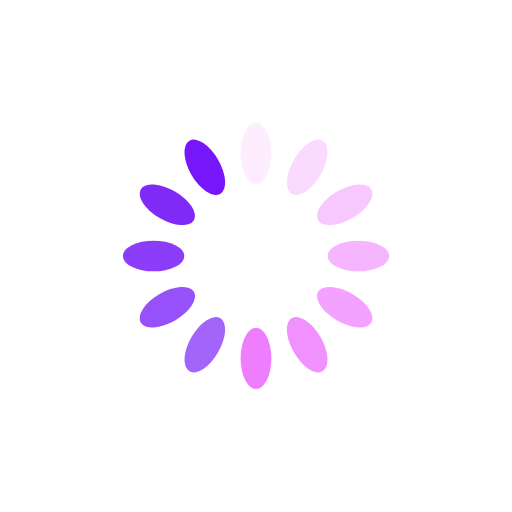
t = 0.00 s
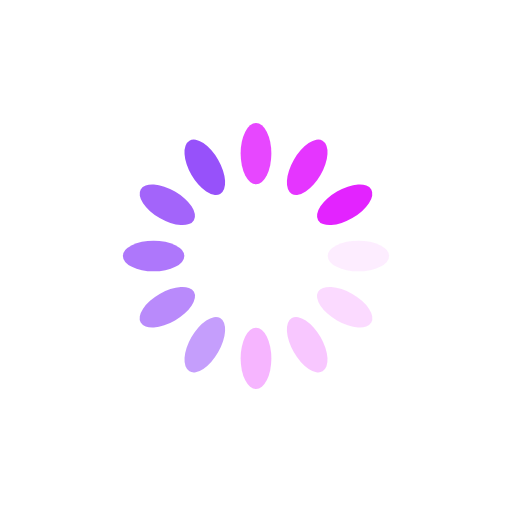
t = 0.25 s
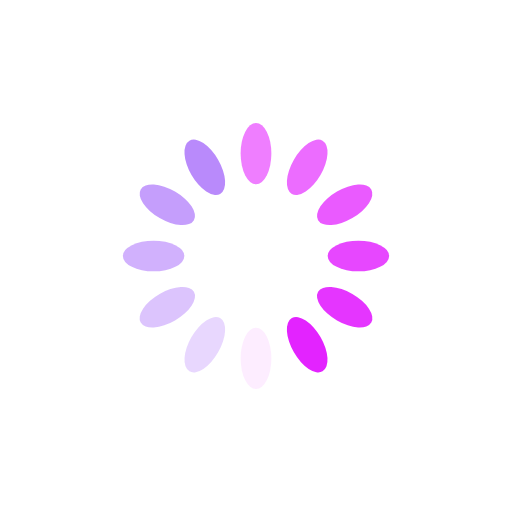
t = 0.50 s
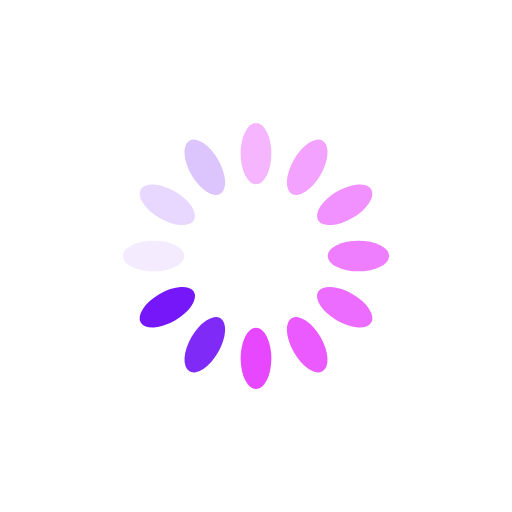
t = 0.75 s

The animated SVG that drew these frames (rendered in a browser with its animation timeline set to each time). Animation: 12 SMIL elements (animate=12); one cycle of 1.00 s, repeats indefinitely.

<?xml version="1.0" encoding="utf-8"?>
<svg xmlns="http://www.w3.org/2000/svg" xmlns:xlink="http://www.w3.org/1999/xlink" style="margin: auto; background: rgba(255, 255, 255, 0); display: block; shape-rendering: auto;" width="200px" height="200px" viewBox="0 0 100 100" preserveAspectRatio="xMidYMid">
<g transform="rotate(0 50 50)">
  <rect x="47" y="24" rx="3" ry="6" width="6" height="12" fill="#e323ff">
    <animate attributeName="opacity" values="1;0" keyTimes="0;1" dur="1s" begin="-0.9166666666666666s" repeatCount="indefinite"></animate>
  </rect>
</g><g transform="rotate(30 50 50)">
  <rect x="47" y="24" rx="3" ry="6" width="6" height="12" fill="#e323ff">
    <animate attributeName="opacity" values="1;0" keyTimes="0;1" dur="1s" begin="-0.8333333333333334s" repeatCount="indefinite"></animate>
  </rect>
</g><g transform="rotate(60 50 50)">
  <rect x="47" y="24" rx="3" ry="6" width="6" height="12" fill="#e323ff">
    <animate attributeName="opacity" values="1;0" keyTimes="0;1" dur="1s" begin="-0.75s" repeatCount="indefinite"></animate>
  </rect>
</g><g transform="rotate(90 50 50)">
  <rect x="47" y="24" rx="3" ry="6" width="6" height="12" fill="#e323ff">
    <animate attributeName="opacity" values="1;0" keyTimes="0;1" dur="1s" begin="-0.6666666666666666s" repeatCount="indefinite"></animate>
  </rect>
</g><g transform="rotate(120 50 50)">
  <rect x="47" y="24" rx="3" ry="6" width="6" height="12" fill="#e323ff">
    <animate attributeName="opacity" values="1;0" keyTimes="0;1" dur="1s" begin="-0.5833333333333334s" repeatCount="indefinite"></animate>
  </rect>
</g><g transform="rotate(150 50 50)">
  <rect x="47" y="24" rx="3" ry="6" width="6" height="12" fill="#e323ff">
    <animate attributeName="opacity" values="1;0" keyTimes="0;1" dur="1s" begin="-0.5s" repeatCount="indefinite"></animate>
  </rect>
</g><g transform="rotate(180 50 50)">
  <rect x="47" y="24" rx="3" ry="6" width="6" height="12" fill="#e323ff">
    <animate attributeName="opacity" values="1;0" keyTimes="0;1" dur="1s" begin="-0.4166666666666667s" repeatCount="indefinite"></animate>
  </rect>
</g><g transform="rotate(210 50 50)">
  <rect x="47" y="24" rx="3" ry="6" width="6" height="12" fill="#7517f8">
    <animate attributeName="opacity" values="1;0" keyTimes="0;1" dur="1s" begin="-0.3333333333333333s" repeatCount="indefinite"></animate>
  </rect>
</g><g transform="rotate(240 50 50)">
  <rect x="47" y="24" rx="3" ry="6" width="6" height="12" fill="#7517f8">
    <animate attributeName="opacity" values="1;0" keyTimes="0;1" dur="1s" begin="-0.25s" repeatCount="indefinite"></animate>
  </rect>
</g><g transform="rotate(270 50 50)">
  <rect x="47" y="24" rx="3" ry="6" width="6" height="12" fill="#7517f8">
    <animate attributeName="opacity" values="1;0" keyTimes="0;1" dur="1s" begin="-0.16666666666666666s" repeatCount="indefinite"></animate>
  </rect>
</g><g transform="rotate(300 50 50)">
  <rect x="47" y="24" rx="3" ry="6" width="6" height="12" fill="#7517f8">
    <animate attributeName="opacity" values="1;0" keyTimes="0;1" dur="1s" begin="-0.08333333333333333s" repeatCount="indefinite"></animate>
  </rect>
</g><g transform="rotate(330 50 50)">
  <rect x="47" y="24" rx="3" ry="6" width="6" height="12" fill="#7517f8">
    <animate attributeName="opacity" values="1;0" keyTimes="0;1" dur="1s" begin="0s" repeatCount="indefinite"></animate>
  </rect>
</g>
<!-- [ldio] generated by https://loading.io/ --></svg>
